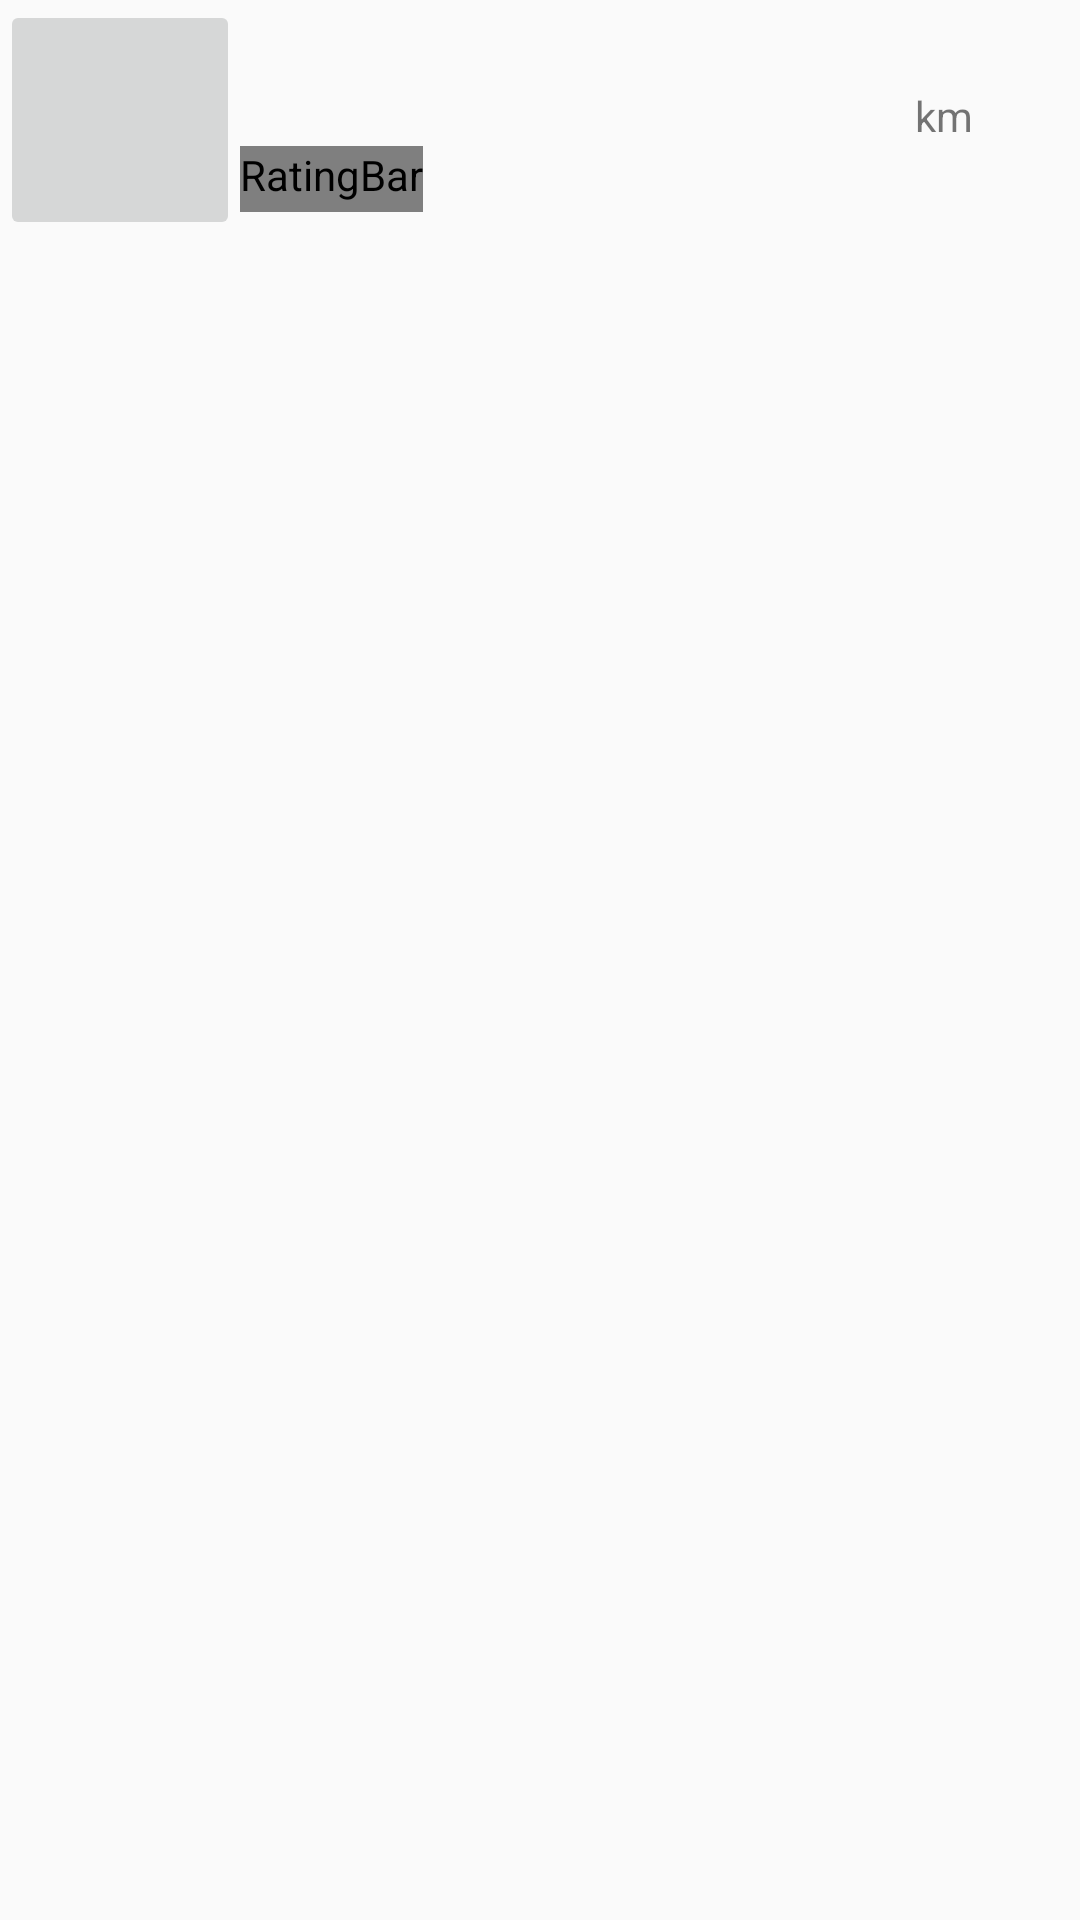

Layout XML and referenced resources for this Android screen:
<!-- AndroidManifest.xml: application theme AppTheme -->
<!-- res/layout/custom_list_preferiti_view.xml -->
<?xml version="1.0" encoding="utf-8"?>

<TableLayout xmlns:android="http://schemas.android.com/apk/res/android"
    android:id="@+id/widget32"
    android:layout_width="fill_parent"
    android:layout_height="fill_parent"
    android:orientation="vertical" >

    <TableRow
        android:id="@+id/widget33"
        android:layout_width="fill_parent"
        android:layout_height="wrap_content"
        android:orientation="horizontal" >

        <ImageButton
            android:id="@+id/imageLocalePref"
            android:layout_width="80dp"
            android:layout_height="80dp"
            android:contentDescription="@string/bottoneLocale" />

        <TableLayout
            android:id="@+id/widget36"
            android:layout_width="fill_parent"
            android:layout_height="wrap_content"
            android:orientation="vertical" >

            <TableRow
                android:id="@+id/widget37"
                android:layout_width="fill_parent"
                android:layout_height="wrap_content"
                android:orientation="horizontal" >

                <TextView
                    android:id="@+id/nomeLocalePref"
                    android:layout_width="fill_parent"
                    android:layout_height="fill_parent"
                    android:textColor="@android:color/holo_red_dark"
                    android:textSize="20sp" />
            </TableRow>

            <TableRow
                android:id="@+id/widget38"
                android:layout_width="fill_parent"
                android:layout_height="wrap_content"
                android:orientation="horizontal" >

                <TextView
                    android:id="@+id/labelTelefonoPref"
                    android:layout_width="220dp"
                    android:layout_height="wrap_content"
                    android:focusable="false"
                    android:focusableInTouchMode="false"
                    android:textSize="16sp" />

                <TextView
                    android:id="@+id/labelKMPref"
                    android:layout_width="wrap_content"
                    android:layout_height="wrap_content"
                    android:focusable="false"
                    android:focusableInTouchMode="false"
                    android:paddingRight="0dp"
                    android:textColor="@android:color/holo_blue_dark" />

                <TextView
                    android:id="@+id/labelKMOnlyPref"
                    android:layout_width="wrap_content"
                    android:layout_height="wrap_content"
                    android:focusable="false"
                    android:focusableInTouchMode="false"
                    android:paddingLeft="5dp"
                    android:text="@string/labelKMOnly" />
            </TableRow>

            <TableRow
                android:id="@+id/widget40"
                android:layout_width="fill_parent"
                android:layout_height="wrap_content"
                android:orientation="horizontal" >

                <LinearLayout
                    android:layout_width="wrap_content"
                    android:layout_height="wrap_content"
                    android:layout_gravity="center_vertical" >

                    <RatingBar
                        android:id="@+id/valutazioneLocalePref"
                        style="@style/foodRatingBar"
                        android:layout_width="wrap_content"
                        android:layout_height="wrap_content"
                        android:focusable="false"
                        android:isIndicator="false"
                        android:numStars="5" />

                    <TextView
                        android:id="@+id/counter"
                        android:layout_width="wrap_content"
                        android:layout_height="wrap_content"
                        android:layout_gravity="center_vertical" />
                </LinearLayout>
            </TableRow>
        </TableLayout>
    </TableRow>

</TableLayout>
<!-- resources referenced by this layout -->
<resources>
  <string name="bottoneLocale">Bottone Foto Locale</string>
  <string name="labelKMOnly"> km</string>
  <style name="foodRatingBar" parent="Widget.AppCompat.RatingBar">
          <item name="android:progressDrawable">@drawable/ratingstars</item>
          <item name="android:minHeight">22dip</item>
          <item name="android:maxHeight">22dip</item>
      </style>
  <style name="AppTheme" parent="AppBaseTheme">
          
      </style>
  <!-- drawable ratingstars (drawable) -->
  <?xml version="1.0" encoding="utf-8"?>
  
  <layer-list xmlns:android="http://schemas.android.com/apk/res/android">
      <item android:id="@+android:id/background"
            android:drawable="@drawable/star_empty" />
      <item android:id="@+android:id/secondaryProgress"
            android:drawable="@drawable/star_empty" />
      <item android:id="@+android:id/progress"
            android:drawable="@drawable/star" />
  </layer-list>
  <style name="AppBaseTheme" parent="Theme.AppCompat.Light.DarkActionBar">
          
          
          
          
          
      </style>
</resources>
